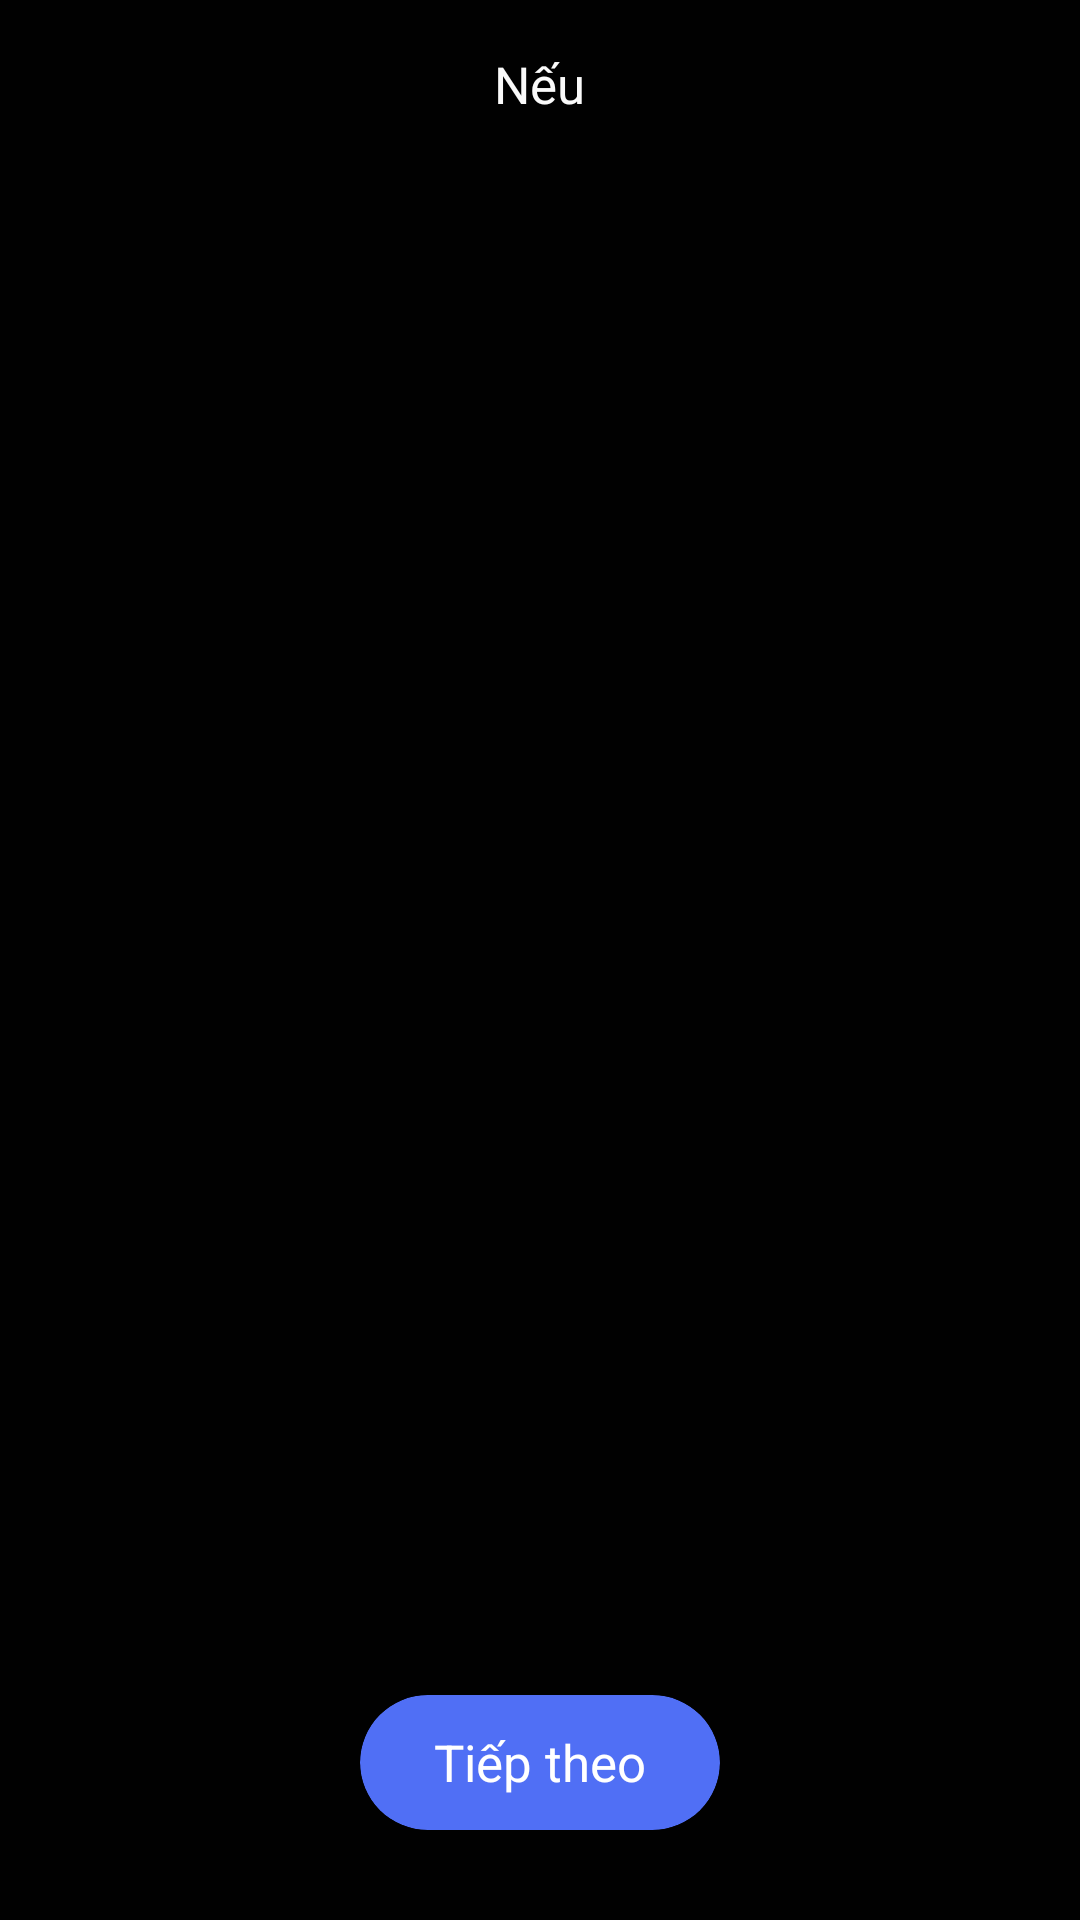

Layout XML and referenced resources for this Android screen:
<!-- AndroidManifest.xml: application theme Theme.Iotdemo -->
<!-- res/layout/fragment_if.xml -->
<?xml version="1.0" encoding="utf-8"?>
<layout>

    <LinearLayout

        xmlns:android="http://schemas.android.com/apk/res/android"
        xmlns:app="http://schemas.android.com/apk/res-auto"
        android:layout_width="match_parent"
        android:layout_height="match_parent"
        android:background="@color/primary"
        android:orientation="vertical">

        <RelativeLayout
            android:layout_width="match_parent"
            android:layout_height="56dp">

            <androidx.appcompat.widget.AppCompatImageView
                android:id="@+id/iv_back"
                android:layout_width="wrap_content"
                android:layout_height="wrap_content"
                android:layout_centerVertical="true"
                android:layout_marginStart="20dp"
                android:src="@drawable/ic_baseline_arrow_back_ios_new_24"
                android:tint="@color/title_text" />

            <androidx.appcompat.widget.AppCompatTextView
                android:layout_width="wrap_content"
                android:layout_height="wrap_content"
                android:layout_centerInParent="true"
                android:layout_marginStart="10dp"
                android:text="Nếu"
                android:textColor="@color/title_text"
                android:textSize="17sp" />
        </RelativeLayout>

        <RelativeLayout
            android:layout_width="match_parent"
            android:layout_height="match_parent"
            android:orientation="vertical">

            <androidx.recyclerview.widget.RecyclerView
                android:id="@+id/rv_sensor"
                android:layout_width="match_parent"
                android:layout_height="match_parent"
                android:layout_above="@id/cv_next" />

            <androidx.cardview.widget.CardView
                android:id="@+id/cv_next"
                style="@style/clickableCard"
                android:layout_width="120dp"
                android:layout_height="45dp"
                android:layout_centerHorizontal="true"
                android:layout_alignParentBottom="true"
                android:layout_marginTop="30dp"
                android:layout_marginBottom="30dp"
                app:cardBackgroundColor="@color/bluef5"
                app:cardCornerRadius="60dp">

                <androidx.appcompat.widget.AppCompatTextView
                    android:layout_width="wrap_content"
                    android:layout_height="wrap_content"
                    android:layout_gravity="center"
                    android:text="Tiếp theo"
                    android:textColor="@color/white"
                    android:textSize="17sp" />
            </androidx.cardview.widget.CardView>

        </RelativeLayout>
    </LinearLayout>
</layout>
<!-- resources referenced by this layout -->
<resources>
  <color name="bluef5">#506FF5</color>
  <color name="primary">#010101</color>
  <color name="title_text">#fafafa</color>
  <color name="white">#FFFFFFFF</color>
  <style name="clickableCard">
          <item name="android:clickable">true</item>
          <item name="android:focusable">true</item>
          <item name="android:foreground">?android:selectableItemBackground</item>
      </style>
  <style name="Theme.Iotdemo" parent="Theme.MaterialComponents.DayNight.DarkActionBar">
          
          <item name="colorPrimary">@color/purple_500</item>
          <item name="colorPrimaryVariant">@color/purple_700</item>
          <item name="colorOnPrimary">@color/white</item>
          
          <item name="colorSecondary">@color/purplefe</item>
          <item name="colorSecondaryVariant">@color/teal_700</item>
          <item name="colorOnSecondary">@color/black</item>
          
          <item name="android:statusBarColor" tools:targetApi="l">?attr/colorPrimaryVariant</item>
          
      </style>
  <color name="purple_500">#FF6200EE</color>
  <color name="purple_700">#FF3700B3</color>
  <color name="purplefe">#A07DFE</color>
      //
  <color name="teal_700">#FF018786</color>
  <color name="black">#FF000000</color>
</resources>
